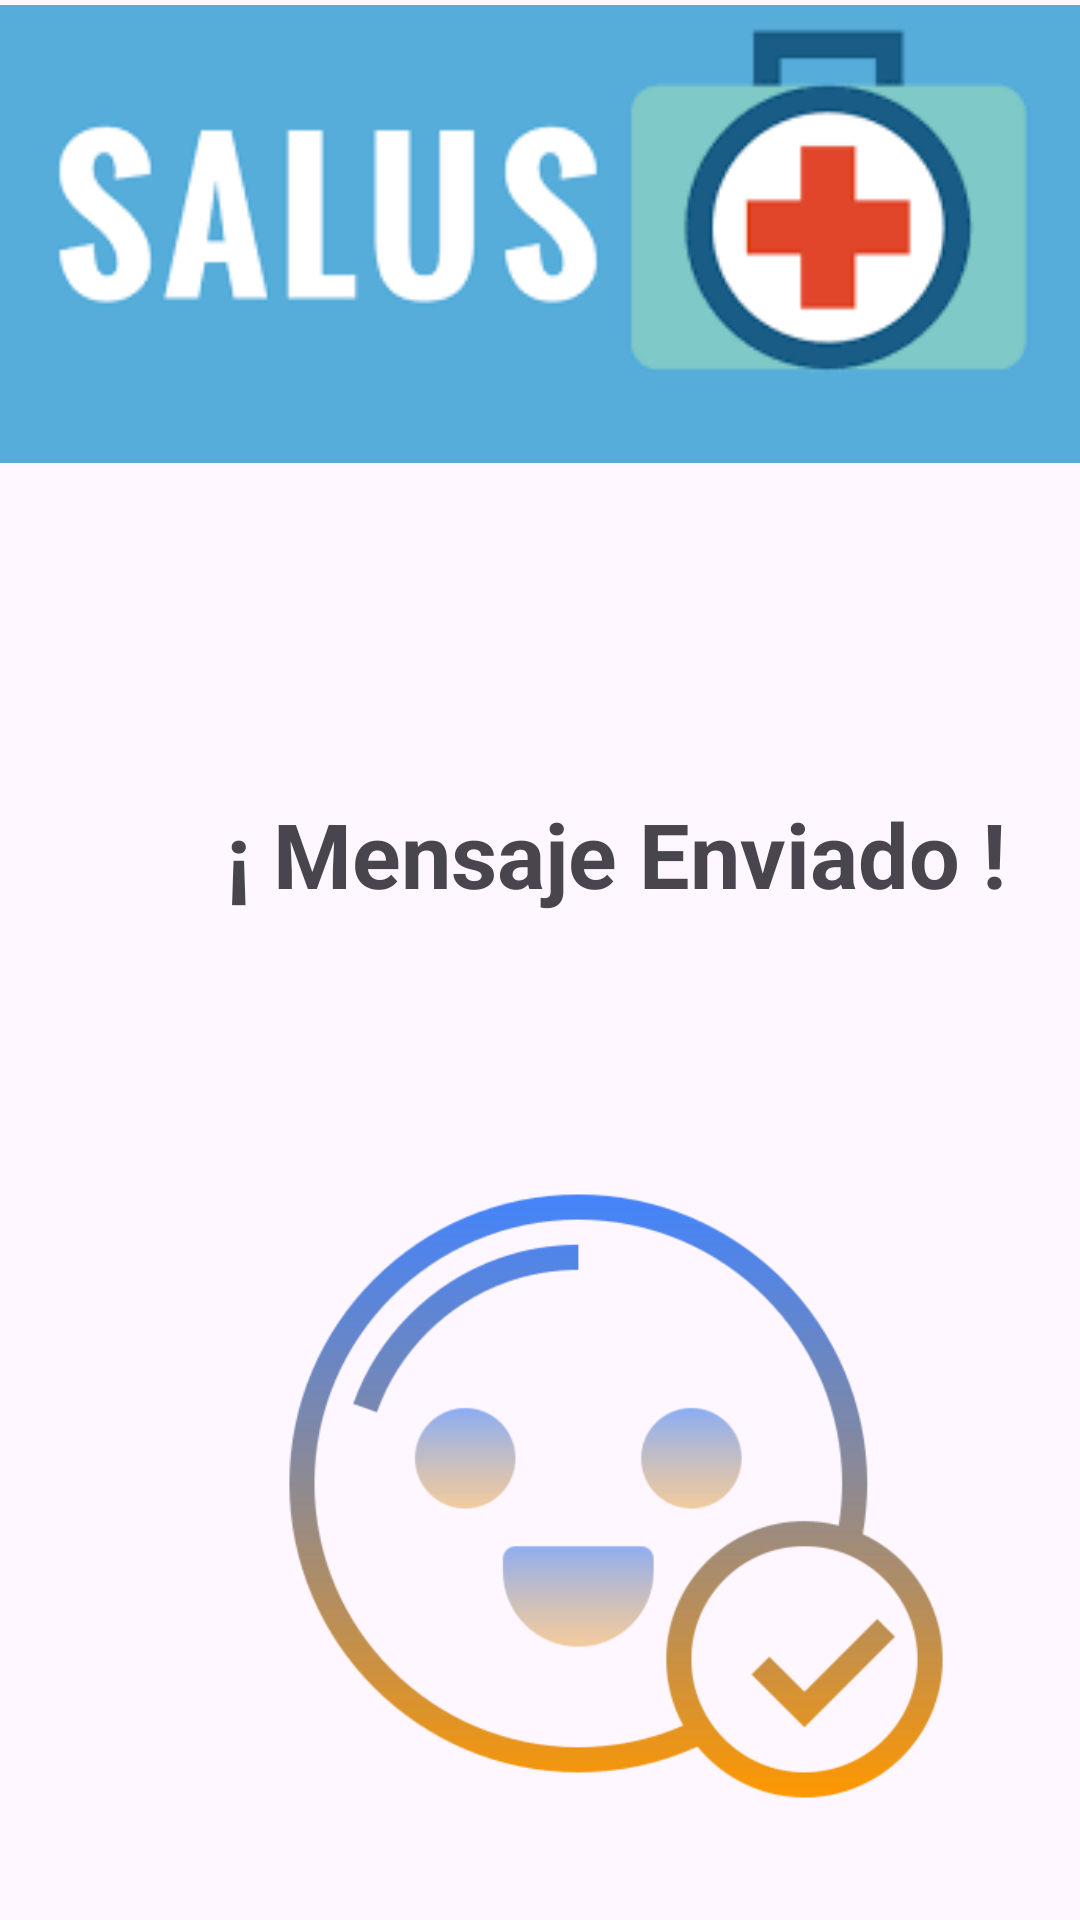

Layout XML and referenced resources for this Android screen:
<!-- AndroidManifest.xml: application theme Theme.Salus -->
<!-- res/layout/activity_contacto_mensaje_enviado.xml -->
<?xml version="1.0" encoding="utf-8"?>
<androidx.constraintlayout.widget.ConstraintLayout xmlns:android="http://schemas.android.com/apk/res/android"
    xmlns:app="http://schemas.android.com/apk/res-auto"
    xmlns:tools="http://schemas.android.com/tools"
    android:layout_width="match_parent"
    android:layout_height="match_parent"
    tools:context=".ContactoMensajeEnviado">

    <ImageView
        android:id="@+id/imageView2"
        android:layout_width="match_parent"
        android:layout_height="156dp"
        app:srcCompat="@drawable/images"
        tools:layout_editor_absoluteX="-16dp"
        tools:layout_editor_absoluteY="-9dp" />

    <LinearLayout
        android:layout_width="411dp"
        android:layout_height="569dp"
        android:layout_marginTop="12dp"
        android:gravity="center"
        android:orientation="vertical"
        app:layout_constraintTop_toBottomOf="@+id/imageView2"
        tools:layout_editor_absoluteX="0dp">

        <TextView
            android:id="@+id/TVmensajeEnviado"
            android:layout_width="match_parent"
            android:layout_height="wrap_content"
            android:layout_marginTop="60dp"
            android:layout_marginBottom="40dp"
            android:gravity="center|fill_vertical"
            android:text="¡ Mensaje Enviado !"
            android:textSize="30sp"
            android:textStyle="bold" />

        <ImageView
            android:id="@+id/imageView7"
            android:layout_width="268dp"
            android:layout_height="308dp"
            android:layout_gravity="center"
            app:srcCompat="@drawable/mensajeenviado" />

        <Button
            android:id="@+id/volverHome"
            android:layout_width="280dp"
            android:layout_height="wrap_content"
            android:backgroundTint="#FF9800"
            android:gravity="center"
            android:onClick="irHome"
            android:text="Volver al inicio" />

    </LinearLayout>

</androidx.constraintlayout.widget.ConstraintLayout>
<!-- resources referenced by this layout -->
<resources>
  <!-- drawable images: png bitmap (drawable, 8787 bytes) -->
  <!-- drawable mensajeenviado: png bitmap (drawable, 26126 bytes) -->
  <style name="Theme.Salus" parent="Base.Theme.Salus" />
  <style name="Base.Theme.Salus" parent="Theme.Material3.DayNight">
          
          
      </style>
</resources>
